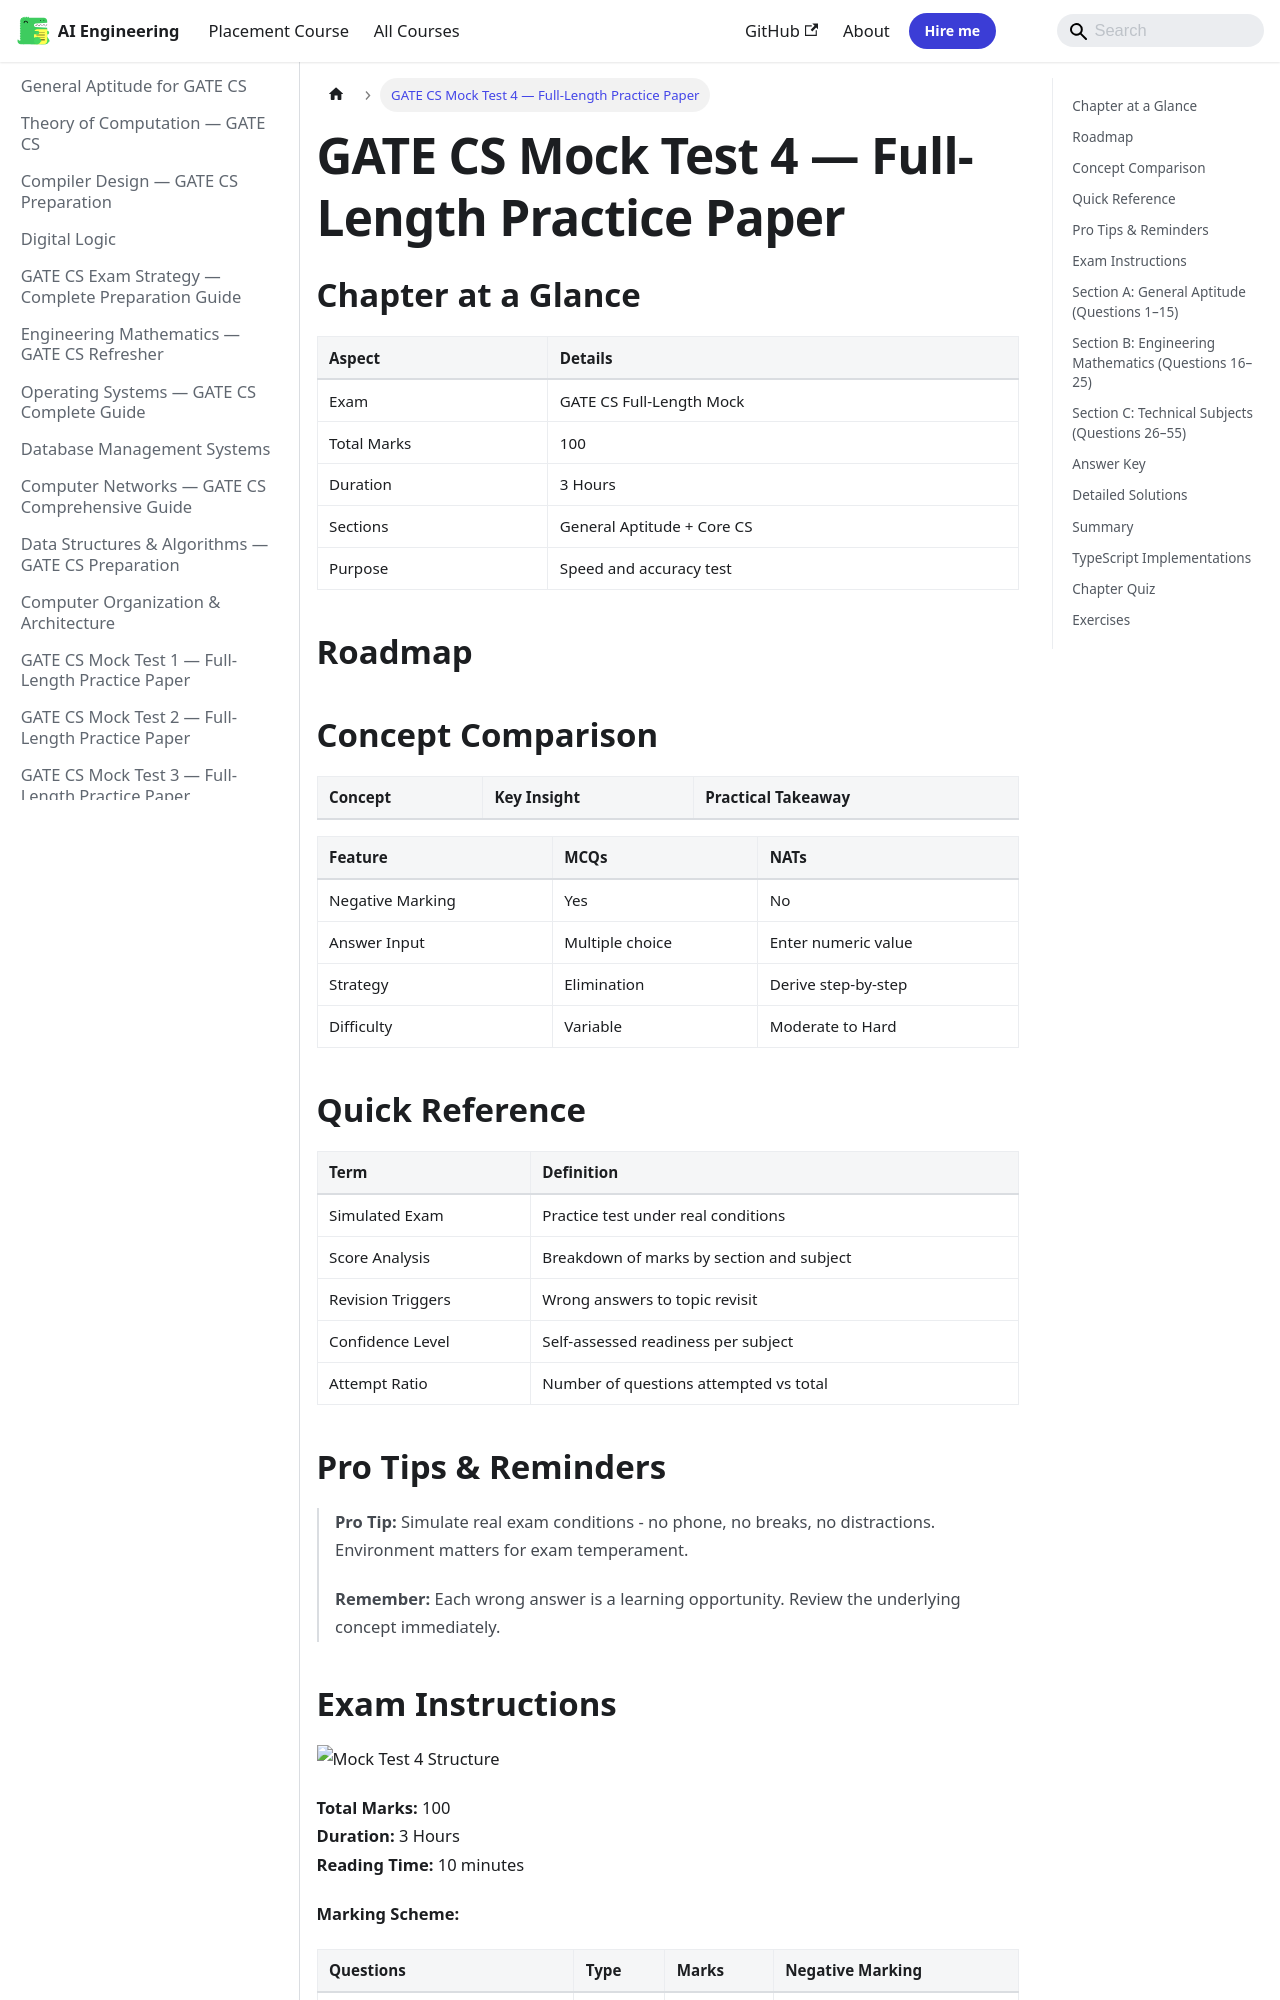

repository: Raushan666java/ai-engineering-journey · page: gate-cs-preparation/18-mock-test-4/index.html · generator: mkdocs

---
description: "Total Marks: 100 Duration: 3 Hours Reading Time: 10 minutes"
---
## Chapter at a Glance

| Aspect | Details |
|--------|---------|
| Exam | GATE CS Full-Length Mock |
| Total Marks | 100 |
| Duration | 3 Hours |
| Sections | General Aptitude + Core CS |
| Purpose | Speed and accuracy test |

## Roadmap

```mermaid
flowchart LR
    A[GA Section A] --> B[Comprehension]
    C[GA Section B] --> D[Calculation]
    E[Core CS] --> F[Mixed Topics]
    B --> G[Score]
    D --> G
    F --> G
    G --> H[Accuracy Metrics]
```

## Concept Comparison

| Concept | Key Insight | Practical Takeaway |
|--------|-------------|-------------------|

| Feature | MCQs | NATs |
|--- |--- |--- |
| Negative Marking | Yes | No |
| Answer Input | Multiple choice | Enter numeric value |
| Strategy | Elimination | Derive step-by-step |
| Difficulty | Variable | Moderate to Hard |

## Quick Reference

| Term | Definition |
|--- |--- |
| Simulated Exam | Practice test under real conditions |
| Score Analysis | Breakdown of marks by section and subject |
| Revision Triggers | Wrong answers to topic revisit |
| Confidence Level | Self-assessed readiness per subject |
| Attempt Ratio | Number of questions attempted vs total |

## Pro Tips & Reminders

> **Pro Tip:** Simulate real exam conditions - no phone, no breaks, no distractions. Environment matters for exam temperament.
>
> **Remember:** Each wrong answer is a learning opportunity. Review the underlying concept immediately.


## Exam Instructions

![Mock Test 4 Structure](https://raw.githubusercontent.com/Raushan666java/ai-engineering-journey/main/docs/assets/images/diagrams/gate-cs-preparation/18-mock-test-4.png)

**Total Marks:** 100  
**Duration:** 3 Hours  
**Reading Time:** 10 minutes

**Marking Scheme:**

| Questions | Type | Marks | Negative Marking |
|-----------|------|-------|-----------------|
| Q1–Q10 (GA) | MCQ | 1 each | −1/3 |
| Q11–Q15 (GA) | MCQ | 2 each | −2/3 |
| Q16–Q20 (Math) | MCQ | 1 each | −1/3 |
| Q21–Q25 (Math) | MCQ | 2 each | −2/3 |
| Q26–Q45 (Technical) | MCQ | 1 each | −1/3 |
| Q46–Q55 (Technical) | MCQ | 2 each | −2/3 |

All questions are MCQs. Select the single correct answer.

---
